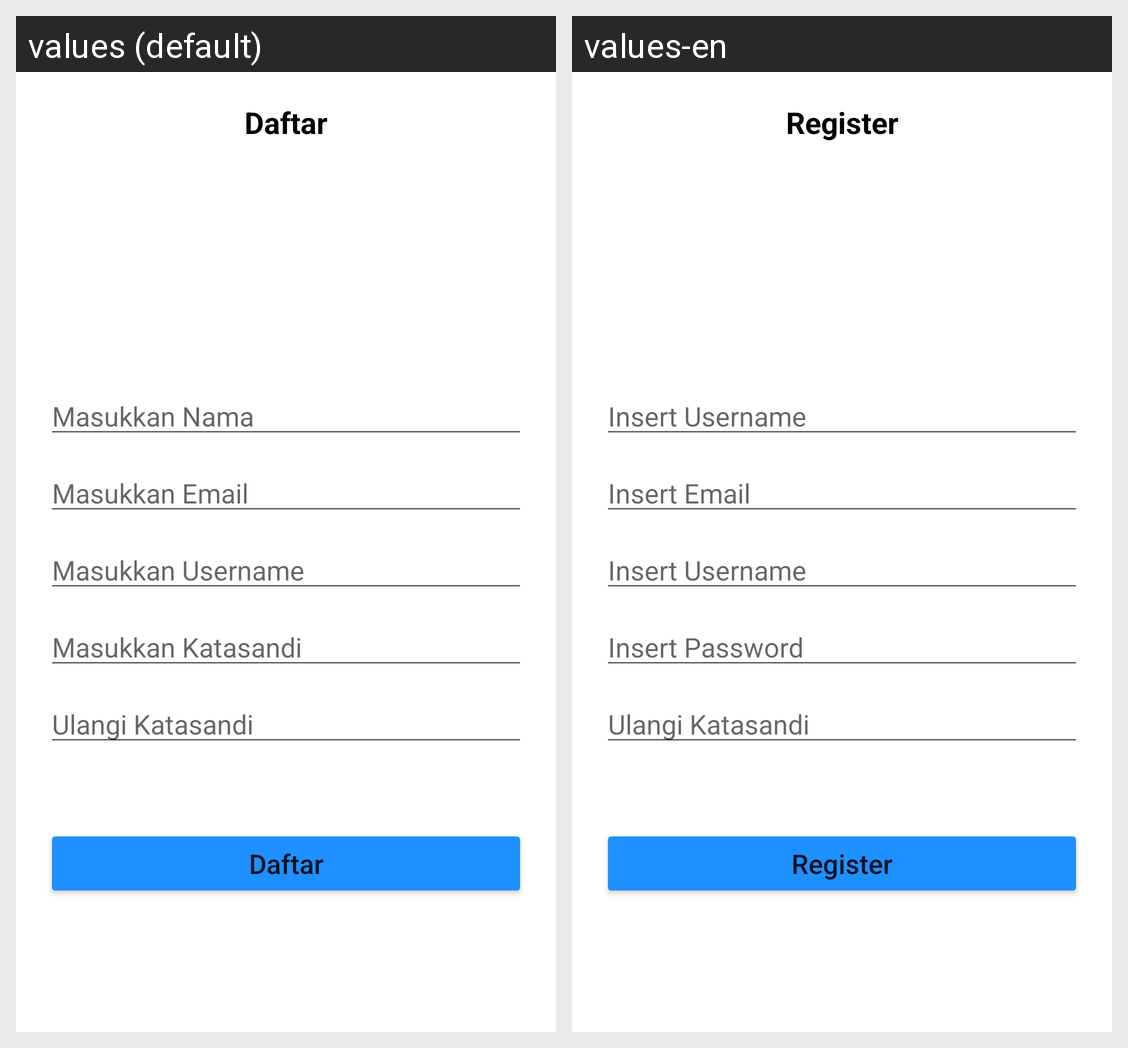

Here is an Android app screen in its default locale and in the app's own translations. Write out the translated-string differences for the strings that appear on this screen.
Android screen res/layout/fragment_register.xml rendered under 2 locales, left to right: values (default), values-en. Device: Nexus 5 (rendered at 1080×1920; each locale shown at half size, 540×960, under a caption strip naming it); theme Theme.LMovie.
Strings drawn on this screen, with the default value and each locale's value (text and hints the layout hard-codes, and strings that could not be matched under every locale, appear in the picture but are not listed):

daftar
  values: Daftar
  values-en: Register

masukkan_nama
  values: Masukkan Nama
  values-en: Insert Username

masukkan_email
  values: Masukkan Email
  values-en: Insert Email

masukkan_username
  values: Masukkan Username
  values-en: Insert Username

masukkan_password
  values: Masukkan Katasandi
  values-en: Insert Password
